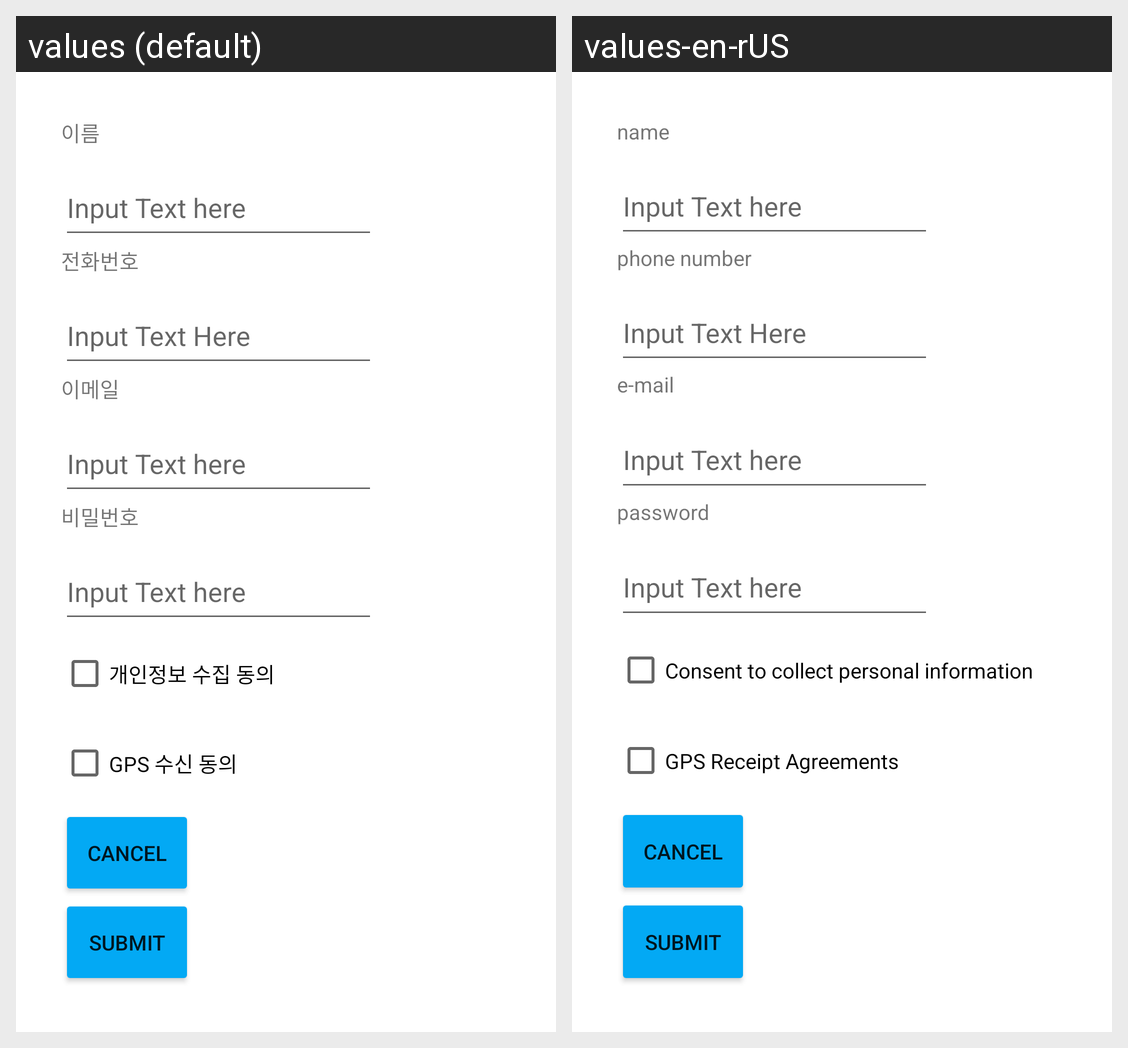

The Android screen above is rendered under two locales of the same app. Produce the string resources it draws, with the default and per-locale values.
Android screen res/layout/activity_sign_up.xml rendered under 2 locales, left to right: values (default), values-en-rUS. Device: Nexus 5 (rendered at 1080×1920; each locale shown at half size, 540×960, under a caption strip naming it); theme Theme.Newapp2022.
Strings drawn on this screen, with the default value and each locale's value (text and hints the layout hard-codes, and strings that could not be matched under every locale, appear in the picture but are not listed):

text_name
  values: 이름
  values-en-rUS: name

text_phone_number
  values: 전화번호
  values-en-rUS: phone number

text_email_
  values: 이메일
  values-en-rUS: e-mail

text_password
  values: 비밀번호
  values-en-rUS: password

text_privacy_01
  values: 개인정보 수집 동의
  values-en-rUS: Consent to collect personal information

text_privacy_02
  values: GPS 수신 동의
  values-en-rUS: GPS Receipt Agreements
